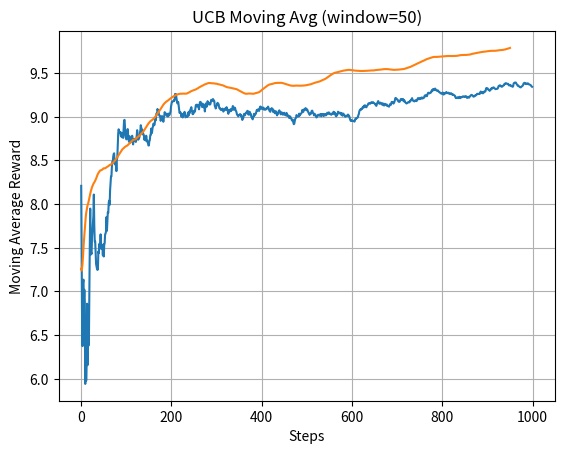

Python code for this plot:
import numpy as np

# Defining the distributions
class Arms:
    def __init__(self, type, param1, param2):
        self.type = type
        self.param1 = param1
        self.param2 = param2

    def get_reward(self):
        if self.type == 'uniform':
            return np.random.uniform(self.param1, self.param2)
        if self.type == 'gaussian':
            return np.random.normal(self.param1, self.param2)
        if self.type == 'exponential':   
            return np.random.exponential(1.0 / self.param1)
        if self.type == 'beta':
            return np.random.beta(self.param1, self.param2)


arm1 = Arms('uniform', 5, 10)
arm2 = Arms('gaussian', 6, 2)
arm3 = Arms('exponential', 1/4, 0)
arm4 = Arms('beta', 2, 5)
arm5 = Arms('uniform', -5, 0)
arm6 = Arms('gaussian', 10, 6)
arm7 = Arms('exponential', 1/7, 0)
arm8 = Arms('beta', 5, 2) 

arms = [arm1, arm2, arm3, arm4, arm5, arm6, arm7, arm8]

class EpsilonGreedy:
    def __init__(self, arms, steps, epsilon):
        self.arms = arms
        self.epsilon = epsilon
        self.steps = steps
        # TODO: Initialize parameters
        self.estimated_rewards = [0.0] * len(arms) # Estimated rewards of all arms
        self.action_count = [0] * len(arms) # Number of times arm 'i' is chosen (for all arms)
        self.total_reward = 0
        self.rewards = []

    def select_action(self):
        # TODO: Implement epsilon greedy approach of choosing arms here
        # Return action chosen (which arm to pick)
        if np.random.random() < self.epsilon :
            action = np.random.randint(0,len(self.arms))
        else :
            action = np.argmax(self.estimated_rewards)
        return action

    def update(self, action, reward):
        # TODO: Update estimated_rewards, action_count, total_reward, and rewards array here
        self.action_count[action] += 1
        n = self.action_count[action]
        old_estimate = self.estimated_rewards[action]
        new_estimate = old_estimate + (1 / n) * (reward - old_estimate)
        self.estimated_rewards[action] = new_estimate

        self.total_reward += reward
        self.rewards.append(reward)

    def run(self):
        for _ in range(self.steps):
            action = self.select_action()
            reward = self.arms[action].get_reward()
            self.update(action, reward)

        return self.total_reward, self.estimated_rewards, self.rewards

steps = 1000
epsilon = 0.1 # Play around with this value

banditEG = EpsilonGreedy(arms, steps, epsilon)
total_reward, estimated_reward, rewards = banditEG.run()
print(f"Total reward: {total_reward}")
print(f"Estimated means: {estimated_reward}")

# TODO: Plot average rewards over time (use np.cumsum)

average_rewards = np.cumsum(rewards) / (np.arange(steps) + 1)

import matplotlib.pyplot as plt
plt.plot(average_rewards)
plt.xlabel("Steps")
plt.ylabel("Average Reward")
plt.title(f"Epsilon = {epsilon}")
plt.grid(True)
plt.show()

class UpperConfidenceBound:
    def __init__(self, arms, steps, c):
        self.arms = arms
        self.steps = steps
        self.c = c
        # TODO: Initialize parameters
        self.estimated_rewards =  np.zeros(len(arms))# Estimated rewards of all arms
        self.action_count = np.zeros(len(arms)) # Number of times arm 'i' is chosen (for all arms)
        self.total_reward = 0
        self.rewards = []
        self.t = 0

    def select_action(self, t):
        if t < len(self.arms):
            return t  

        ucb_values = np.zeros(len(self.arms))
        for i in range(len(self.arms)):
            bonus = self.c * np.sqrt(np.log(t) / (self.action_count[i] + 1e-5))
            ucb_values[i] = self.estimated_rewards[i] + bonus

        return np.argmax(ucb_values)

    def update(self, action, reward):
        self.action_count[action] += 1
        n = self.action_count[action]
        old_estimate = self.estimated_rewards[action]
        self.estimated_rewards[action] += (reward - old_estimate) / n

        self.total_reward += reward
        self.rewards.append(self.total_reward / sum(self.action_count)) 

    def run(self):
        for t in range(self.steps):
            action = self.select_action(t)
            reward = self.arms[action].get_reward()
            self.update(action, reward)

        return self.total_reward, self.estimated_rewards, self.rewards

steps = 1000
c = 2 # Play around with this value

banditUCB = UpperConfidenceBound(arms, steps, c)
total_reward, estimated_reward, rewards = banditUCB.run()
print(f"Total reward: {total_reward}")
print(f"Estimated means: {estimated_reward}")

# TODO: Plot average rewards over time (use np.cumsum)
window = 50
moving_avg = np.convolve(rewards, np.ones(window)/window, mode='valid')
plt.plot(moving_avg)
plt.xlabel("Steps")
plt.ylabel("Moving Average Reward")
plt.title(f"UCB Moving Avg (window={window})")
plt.grid(True)
plt.show()